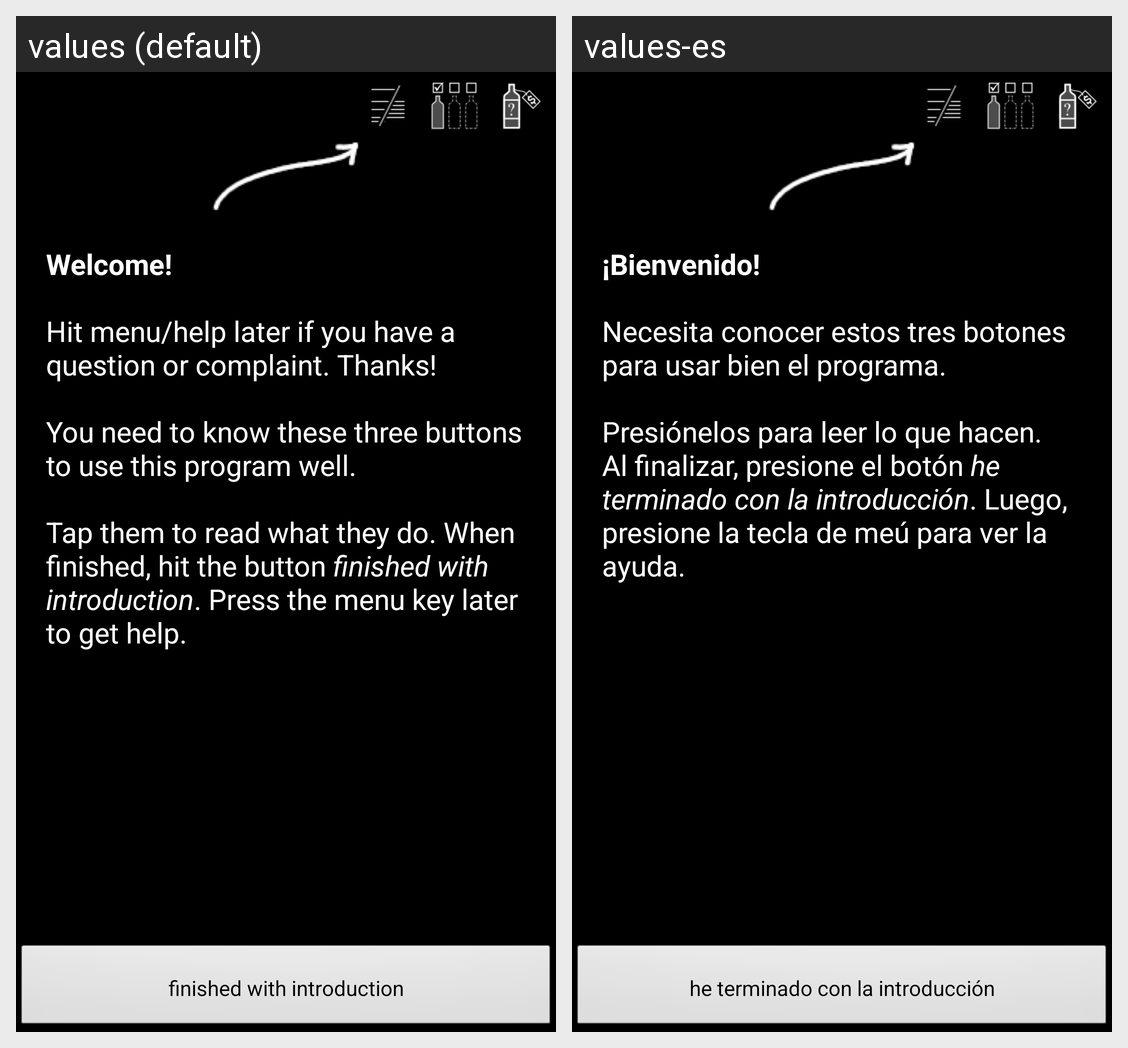

Locale-by-locale string values for the Android screen shown in this grid:
Android screen res/layout/introduction.xml rendered under 2 locales, left to right: values (default), values-es. Device: Nexus 5 (rendered at 1080×1920; each locale shown at half size, 540×960, under a caption strip naming it); theme Drinks.
Strings drawn on this screen, with the default value and each locale's value (text and hints the layout hard-codes, and strings that could not be matched under every locale, appear in the picture but are not listed):

introduction_dialog_start
  values: Welcome!
      
      Hit menu/help later if you have a question or complaint. Thanks!
      
      You need to know these three buttons to use this program well.
      
      Tap them to read what they do. When finished, hit the button finished with introduction. Press the menu key later to get help.
  values-es: ¡Bienvenido!
      
      Necesita conocer estos tres botones para usar bien el programa.
      
      Presiónelos para leer lo que hacen. Al finalizar, presione el botón he terminado con la introducción. Luego, presione la tecla de meú para ver la ayuda.

introduction_dialog_done
  values: finished with introduction
  values-es: he terminado con la introducción
